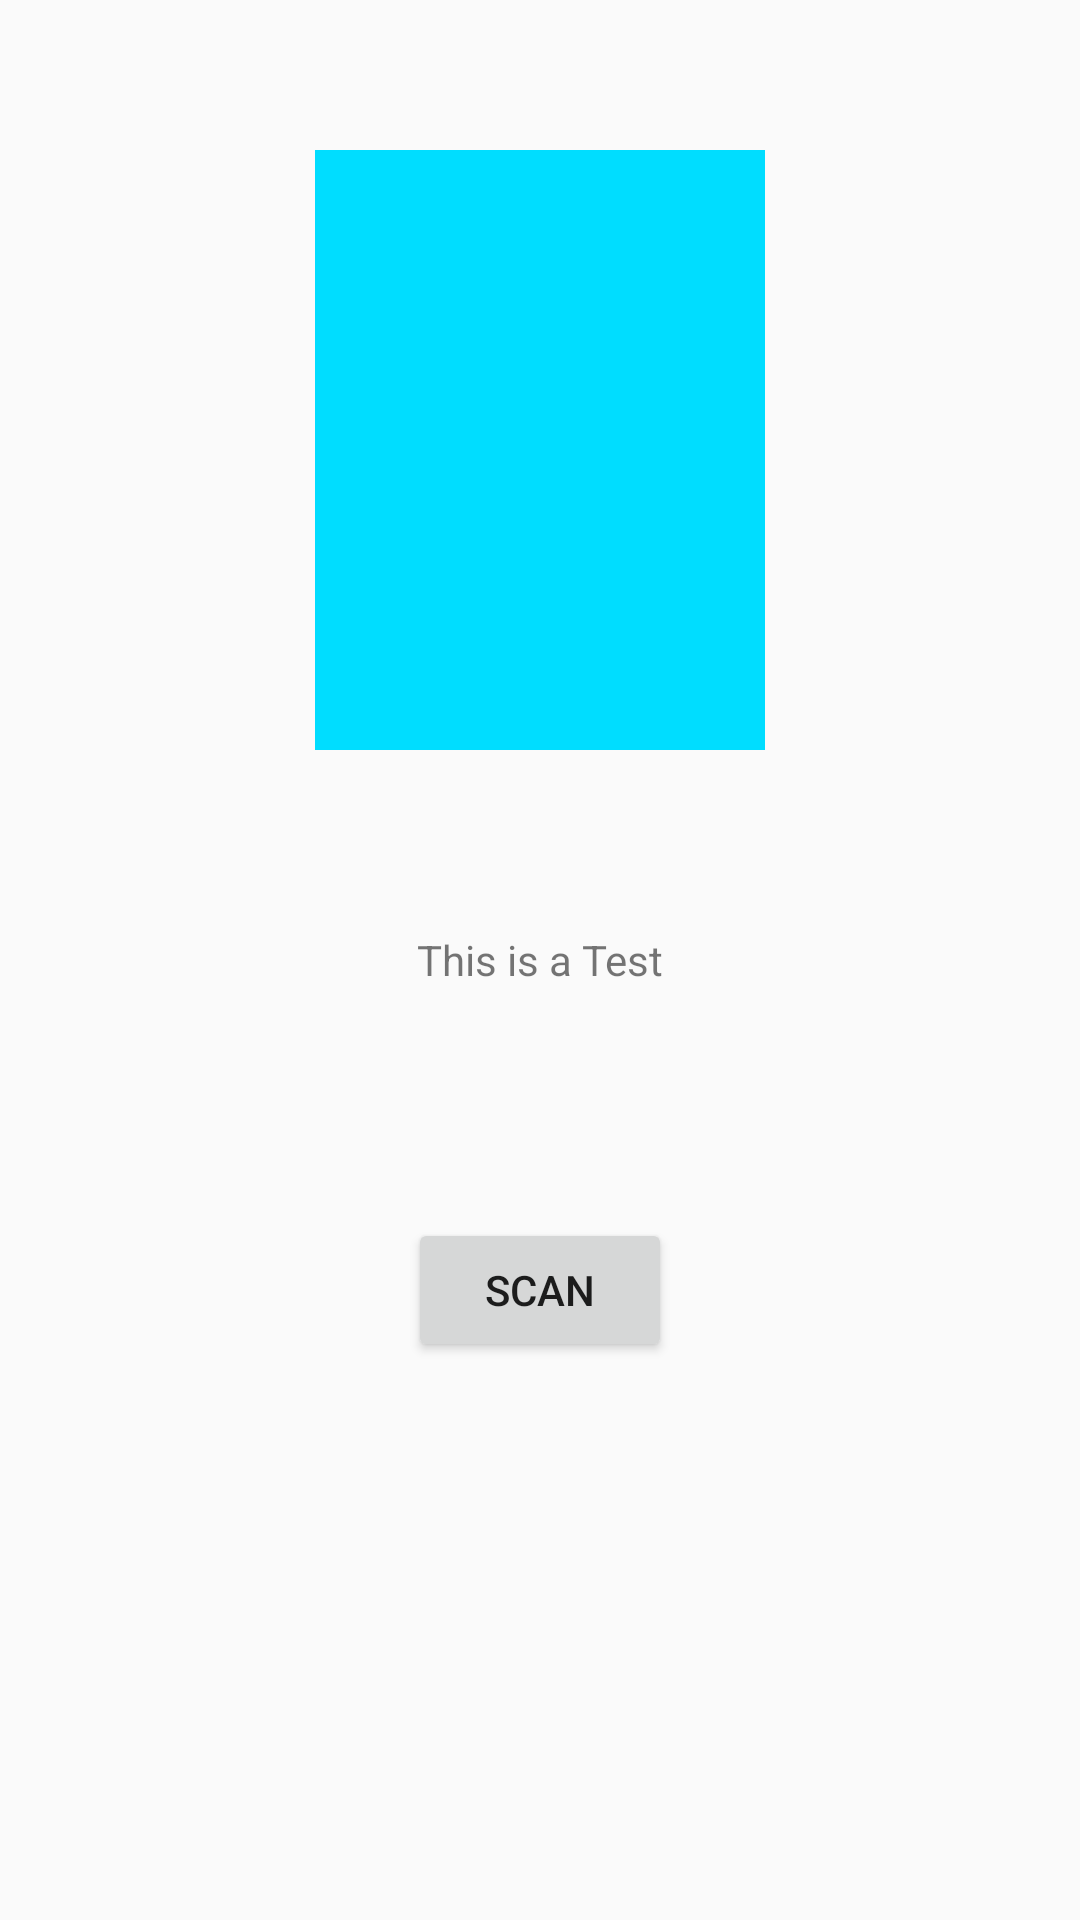

This screen was rendered from an Android layout file. Write that file and the resources it references.
<!-- AndroidManifest.xml: application theme AppTheme -->
<!-- res/layout/splashlayout.xml -->
<?xml version="1.0" encoding="utf-8"?>
<RelativeLayout xmlns:android="http://schemas.android.com/apk/res/android"
    xmlns:app="http://schemas.android.com/apk/res-auto"
    android:layout_width="match_parent"
    android:layout_height="match_parent">

    <Button
        android:id="@+id/buttonScan"
        android:layout_width="wrap_content"
        android:layout_height="wrap_content"
        android:layout_alignParentBottom="true"
        android:layout_centerHorizontal="true"
        android:layout_marginBottom="186dp"
        android:text="Scan" />

    <ImageView
        android:id="@+id/imageView"
        android:layout_width="150dp"
        android:layout_height="200dp"
        android:layout_alignParentTop="true"
        android:layout_centerHorizontal="true"
        android:layout_marginTop="50dp"
        app:srcCompat="@android:color/holo_blue_bright" />

    <TextView
        android:id="@+id/textView"
        android:layout_width="wrap_content"
        android:layout_height="wrap_content"
        android:layout_centerHorizontal="true"
        android:layout_centerVertical="true"
        android:text="This is a Test" />

</RelativeLayout>
<!-- resources referenced by this layout -->
<resources>
  <style name="AppTheme" parent="Theme.AppCompat.Light.DarkActionBar">
          
          <item name="colorPrimary">@color/colorPrimary</item>
          <item name="colorPrimaryDark">@color/colorPrimaryDark</item>
          <item name="colorAccent">@color/colorAccent</item>
      </style>
  <color name="colorPrimary">#3F51B5</color>
  <color name="colorPrimaryDark">#303F9F</color>
  <color name="colorAccent">#FF4081</color>
</resources>
